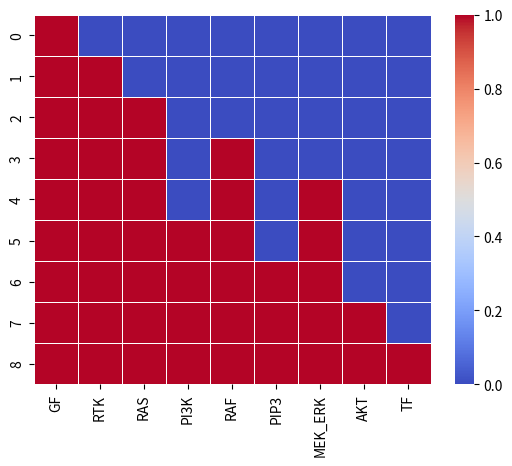

The matplotlib source for this figure: (Note: this script raises an exception after producing the figure.)
#%%
import os
import pandas as pd
import numpy as np
from numpy import array
import random 
import matplotlib.pyplot as plt
import seaborn as sns
#%%

# print(x)
nodes = ['GF', 'RTK', 'RAS', 'PI3K', 'RAF', 'PIP3', 'MEK_ERK', 'AKT', 'TF'] # , 'RTKi', 'MEKi'  add these for line graphs
# for adding weighted probablity for line graphs
# weights = [1] * 9
# weights[-1] = 0.2
def GF(x):
    x[0] = x[0]
    
def RTK(x):
    x[1] = x[0]
    # x[1] = (x[0] and not x[9]) with RTKinactivation
    # x[1] = 0 #for mek mutation and RAS mutation

def RAS(x):
    x[2] = x[1]
    # x[2] = 1 #for mek mutation
def PI3K(x):
    x[3] = (x[1] or x[2])

def RAF(x):
    x[4] = x[2]

def PIP3(x):
    x[5] = x[3]
    
def MEK_ERK(x):
    x[6] = x[4]
    # x[6] = x[4] and not x[10] with MTKinact

def AKT(x):
    x[7] = x[5]
    
def TF(x):
    x[8] = x[7] and x[6]

# def RTKi(x):
#     x[9] = 1

# def RAFmut(x):
#     x[2] = 1

# def MEKi(x):
#     x[10] = 1

#%%
func = [GF, RTK, RAS, PI3K, RAF, PIP3, MEK_ERK, AKT, TF]

def singlerun():

    x_all = []
    x = [0] * 9
    x[0] = 1
    #x[2] = 1#for mek mutation
    xsum = sum(x)
    # print(xsum)
    x_all.append(list(x))
    for i in range(120):
        # if i >=20:
        #     # RTKi(x)
        #    # RAFmut(x)
        #     # MEKi(x)
        # # f1 = random.choices(func, weights)
        f = random.choice(func)
        # # print(f1)
        # x_all.append(list(x))
        f(x)

        #for heatmaps
        if sum(x) > xsum:
            x_all.append(list(x))
            xsum = sum(x) 
        else:    
            continue
    print(x_all)
    return x_all


#%%
#for heatmaps
h = singlerun()
x_all = array(h)
print(x_all)
sns.heatmap(x_all, cmap='coolwarm', linewidths=0.5, xticklabels= nodes)
plt.show()


#%%
#Running simulation
x_simu = []
for i in range(10000):
    x_simu.append(singlerun())

b = array(x_simu)
print(b.shape)

merged_matrix = array(np.mean(b, axis=0))
print(merged_matrix.shape)
print(merged_matrix)

#merged_matrix.plot
plt.plot(merged_matrix, label = nodes, linewidth = 2.5)
plt.legend()
plt.show()
#%%
plt.savefig("MEKi_Fig2D.png")

# %%
os.getcwd()
#%%
#os.mkdir('./Plots/')
os.chdir('./Plots')
# %%
